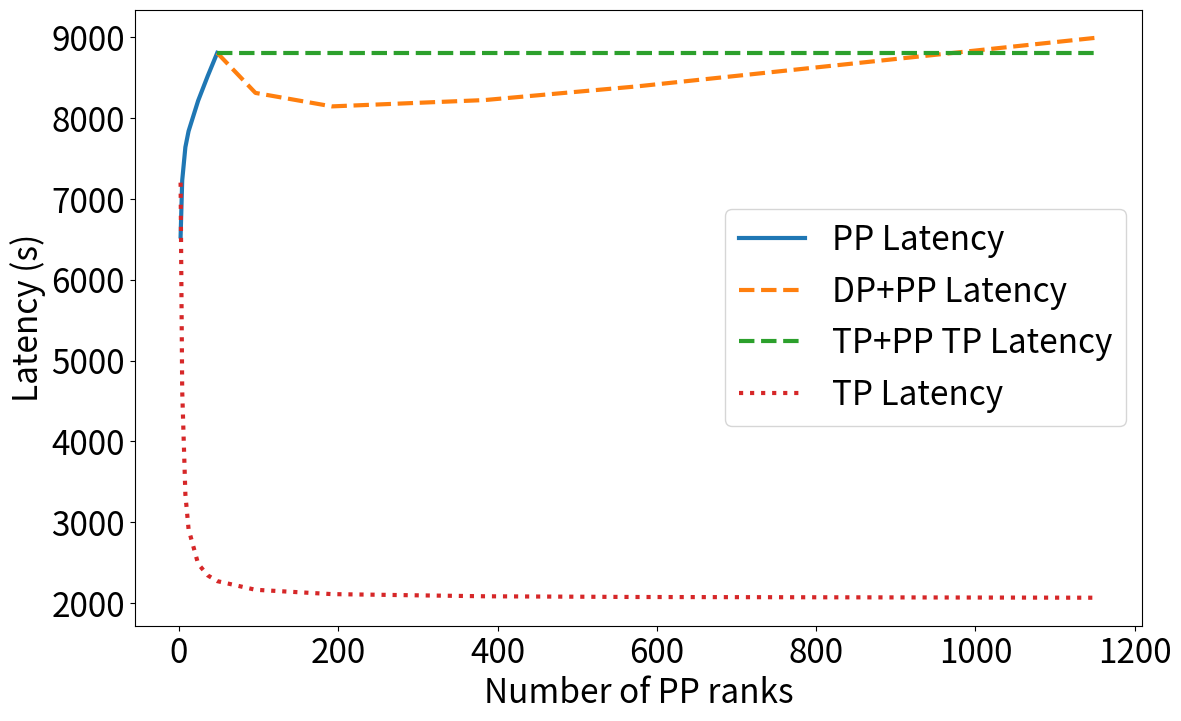

The script that saved this image: (Note: this script raises an exception after producing the figure.)
import matplotlib.pyplot as plt
import numpy as np
import pandas as pd
import seaborn as sns
import matplotlib

matplotlib.rcParams.update({"font.size": 24})

KB = 1024
MB = 1024 * KB
GB = 1024 * MB

SEQ_LENGTH = 1024
BATCH_SIZE = 128
MICRO_BATCH_SIZE = 64
NUM_MICRO_BATCHES = BATCH_SIZE // MICRO_BATCH_SIZE

HIDDEN_SIZE = 7168
FFN_SIZE = 28672
NUM_LAYER = 48
DTYPE_SIZE = 2

LAYER_SIZE = (3 * HIDDEN_SIZE**2 + 2 * HIDDEN_SIZE * FFN_SIZE) * DTYPE_SIZE

BANDWIDTH_IN = 100 * MB
BANDWIDTH_OUT = 20 * MB

pp_rank_list = [2, 4, 8, 12, 24, 36, 48]
pp_forward_comm_size = [
    SEQ_LENGTH * BATCH_SIZE * HIDDEN_SIZE
    + SEQ_LENGTH * MICRO_BATCH_SIZE * HIDDEN_SIZE * (pp_rank - 1)
    for pp_rank in pp_rank_list
]
pp_backward_comm_size = [
    NUM_MICRO_BATCHES * LAYER_SIZE * NUM_LAYER
    + LAYER_SIZE * NUM_LAYER / pp_rank * (pp_rank - 1)
    for pp_rank in pp_rank_list
]
pp_forward_comm_latency = np.array(pp_forward_comm_size) / BANDWIDTH_OUT
pp_backward_comm_latency = np.array(pp_backward_comm_size) / BANDWIDTH_OUT
pp_comm_latency = pp_forward_comm_latency + pp_backward_comm_latency

pp_total_forward_comm_size = [
    SEQ_LENGTH * BATCH_SIZE * HIDDEN_SIZE * (rank - 1)
    for rank in pp_rank_list
]
pp_total_backward_comm_size = [
    LAYER_SIZE * NUM_LAYER * (rank - 1)
    for rank in pp_rank_list
]

pp_comm_size = np.array(pp_total_forward_comm_size) + np.array(pp_total_backward_comm_size)
pp_comm_size = pp_comm_size / GB

dp_rank_list = [1, 2, 4, 8, 12, 24]
hybrid_comm_latency = [
    pp_forward_comm_latency[-1] / dp_rank
    + pp_backward_comm_latency[-1]
    + LAYER_SIZE * NUM_LAYER * (dp_rank - 1) / (BANDWIDTH_OUT * pp_rank_list[-1])
    for i, dp_rank in enumerate(dp_rank_list)
]
hybrid_comm_size = [
    pp_forward_comm_size[-1] / dp_rank
    + pp_backward_comm_size[-1]
    + LAYER_SIZE * NUM_LAYER * (dp_rank - 1) / pp_rank_list[-1]
    for i, dp_rank in enumerate(dp_rank_list)
]
hybrid_total_comm_size = [  
    pp_comm_size[-1] * rank + LAYER_SIZE * NUM_LAYER * (rank - 1)
    for rank in dp_rank_list
]
hybrid_comm_size = np.array(hybrid_comm_size) / GB
hybrid_tp_comm_size = [
    pp_comm_size[-1] * rank
    for rank in dp_rank_list
]
hybrid_mp_comm_size = [
    pp_comm_size[-1] * rank
    + SEQ_LENGTH * BATCH_SIZE * HIDDEN_SIZE * NUM_LAYER * (rank - 1) / pp_rank_list[-1]
    for rank in dp_rank_list
]
# hybrid_tp_comm_size = np.array(hybrid_tp_comm_size) / GB

# hybrid_tp_forward_comm_latency = [
#     SEQ_LENGTH * BATCH_SIZE * HIDDEN_SIZE / rank
#     + SEQ_LENGTH * MICRO_BATCH_SIZE * HIDDEN_SIZE * (pp_rank_list[-1] - 1)
#     for rank in dp_rank_list
# ]
# pp_backward_comm_latency = [
#     NUM_MICRO_BATCHES * LAYER_SIZE * NUM_LAYER
#     + LAYER_SIZE * NUM_LAYER / pp_rank * (pp_rank - 1)
#     for pp_rank in pp_rank_list
# ]
# pp_forward_comm_latency = np.array(pp_forward_comm_latency) / BANDWIDTH_OUT
# pp_backward_comm_latency = np.array(pp_backward_comm_latency) / BANDWIDTH_OUT
# pp_comm_latency = pp_forward_comm_latency + pp_backward_comm_latency

hybrid_tp_comm_latency = [ pp_forward_comm_latency[-1] + pp_backward_comm_latency[-1] for rank in dp_rank_list]
# hybrid_tp_comm_latency = [
#     # pp_forward_comm_latency[-1] + pp_backward_comm_latency[-1] +
#     pp_forward_comm_latency[-1] / pp_rank_list[-1] * (dp_rank - 1) + pp_backward_comm_latency[-1] / pp_rank_list[-1] * (dp_rank - 1)
#     # + BATCH_SIZE * SEQ_LENGTH * HIDDEN_SIZE * NUM_LAYER * 5 / (BANDWIDTH_OUT * dp_rank) * (dp_rank - 1)
#     for i, dp_rank in enumerate(dp_rank_list)
# ]

hybrid_rank_list = [rank * pp_rank_list[-1] for rank in dp_rank_list]

tp_rank_list = pp_rank_list + hybrid_rank_list
tp_forward_comm_size = [
    SEQ_LENGTH * BATCH_SIZE * HIDDEN_SIZE * NUM_LAYER * 3
    + FFN_SIZE * HIDDEN_SIZE * NUM_LAYER * 2
    + BATCH_SIZE * SEQ_LENGTH**2 * NUM_LAYER
    for rank in tp_rank_list
]
tp_backward_comm_size = [LAYER_SIZE * NUM_LAYER for rank in tp_rank_list]


tp_comm_latency = (
    np.array(tp_forward_comm_size) / (BANDWIDTH_OUT * np.array(tp_rank_list))
    + np.array(tp_forward_comm_size) / BANDWIDTH_IN
    + np.array(tp_backward_comm_size) / BANDWIDTH_IN
    + np.array(tp_backward_comm_size) / (BANDWIDTH_OUT * np.array(tp_rank_list))
)
tp_comm_size = np.array(tp_forward_comm_size) + np.array(tp_backward_comm_size)
tp_comm_size = tp_comm_size / GB * (1 + np.array(tp_rank_list))
# tp_comm_latency = tp_forward_comm_latency + np.array(tp_backward_comm_latency) / (
#     BANDWIDTH_OUT * np.array(tp_rank_list)
# )


plt.figure(figsize=(13, 8))
plt.plot(pp_rank_list, pp_comm_latency, label="PP Latency", linewidth=3)
plt.plot(
    hybrid_rank_list,
    hybrid_comm_latency,
    label="DP+PP Latency",
    linestyle="--",
    linewidth=3,
)
plt.plot(
    hybrid_rank_list,
    hybrid_tp_comm_latency,
    label="TP+PP TP Latency",
    linestyle="--",
    linewidth=3,
)
plt.plot(
    tp_rank_list, tp_comm_latency, label="TP Latency", linestyle=":", linewidth=3
)
plt.xlabel("Number of PP ranks")
plt.ylabel("Latency (s)")
# plt.xscale("log")
# plt.yscale("log")
plt.legend()
plt.savefig("plots/comm_latency.png", bbox_inches="tight")
plt.close()


plt.figure(figsize=(13, 8))
plt.plot(pp_rank_list, pp_comm_size, label="PP", linewidth=3)
plt.plot(
    hybrid_rank_list,
    hybrid_total_comm_size,
    label="DP+PP",
    linestyle="--",
    linewidth=3,
)
plt.plot(
    hybrid_rank_list,
    hybrid_tp_comm_size,
    label="TP+PP (Column)",
    linestyle="--",
    linewidth=3,
)
plt.plot(
    hybrid_rank_list,
    hybrid_mp_comm_size,
    label="TP+PP (Row)",
    linestyle="--",
    linewidth=3,
)
plt.plot(
    tp_rank_list, tp_comm_size, label="TP", linestyle=":", linewidth=3
)
plt.xlabel("Number of Devices")
plt.ylabel("Size (GB)")
# plt.xscale("log")
plt.yscale("log")
plt.legend()
plt.savefig("plots/comm_size.png", bbox_inches="tight")
plt.close()


plt.figure(figsize=(13, 8))
plt.plot(pp_rank_list, [BANDWIDTH_OUT / GB * rank for rank in pp_rank_list], label="PP BW", linewidth=3)
plt.plot(
    hybrid_rank_list,
    [BANDWIDTH_OUT / GB * rank for rank in hybrid_rank_list],
    label="DP+PP BW",
    linestyle="--",
    linewidth=3,
)
plt.plot(
    hybrid_rank_list,
    [BANDWIDTH_OUT / GB * rank for rank in hybrid_rank_list],
    label="TP+PP BW",
    linestyle="--",
    linewidth=3,
)
plt.plot(
    tp_rank_list, [1 / ( 1/ (BANDWIDTH_OUT * rank) + 1 / BANDWIDTH_IN) / GB * rank for rank in tp_rank_list], label="TP BW", linestyle=":", linewidth=3
)
plt.xlabel("Number of Devices")
plt.ylabel("Total Bandwidth (GB/s)")
# plt.xscale("log")
# plt.yscale("log")
plt.legend()
plt.savefig("plots/comm_bw.png", bbox_inches="tight")
plt.close()

